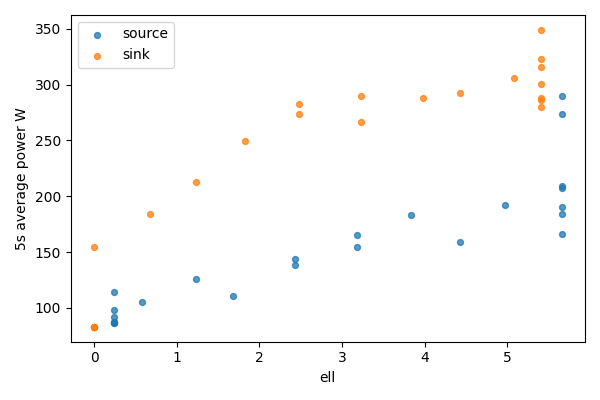

Values plotted in this chart, from the file beside it:
bucket, bucket_start_s, bucket_end_s, gpu, node, ell, power_mean_w, samples
0, 0.0, 5.0, 0, source, 5.656, 273.4, 20
0, 0.0, 5.0, 1, sink, 0, 83, 20
1, 5.0, 10.0, 0, source, 5.656, 290.3, 20
1, 5.0, 10.0, 1, sink, 0, 83.05, 20
2, 10.0, 15.0, 0, source, 5.656, 207.3, 20
2, 10.0, 15.0, 1, sink, 0, 83.18, 20
3, 15.0, 20.0, 0, source, 5.656, 183.8, 20
3, 15.0, 20.0, 1, sink, 0, 83.18, 20
4, 20.0, 25.0, 0, source, 5.656, 208.9, 20
4, 20.0, 25.0, 1, sink, 0, 83.27, 20
5, 25.0, 30.0, 0, source, 5.656, 190.4, 20
5, 25.0, 30.0, 1, sink, 0, 83.26, 20
6, 30.0, 35.0, 0, source, 5.656, 166.5, 20
6, 30.0, 35.0, 1, sink, 0, 154.5, 20
7, 35.0, 40.0, 0, source, 4.976, 191.9, 20
7, 35.0, 40.0, 1, sink, 0.6804, 184.2, 20
8, 40.0, 45.0, 0, source, 4.427, 159.1, 20
8, 40.0, 45.0, 1, sink, 1.229, 213.1, 20
9, 45.0, 50.0, 0, source, 3.833, 183.6, 20
9, 45.0, 50.0, 1, sink, 1.823, 249.4, 20
10, 50.0, 55.0, 0, source, 3.182, 154.6, 20
10, 50.0, 55.0, 1, sink, 2.474, 282.3, 20
11, 55.0, 60.0, 0, source, 3.182, 165.3, 20
11, 55.0, 60.0, 1, sink, 2.474, 274.1, 20
12, 60.0, 65.0, 0, source, 2.432, 138.3, 20
12, 60.0, 65.0, 1, sink, 3.224, 266.4, 20
13, 65.0, 70.0, 0, source, 2.432, 143.8, 20
13, 65.0, 70.0, 1, sink, 3.224, 289.9, 20
14, 70.0, 75.0, 0, source, 1.682, 110.3, 20
14, 70.0, 75.0, 1, sink, 3.974, 287.8, 20
15, 75.0, 80.0, 0, source, 1.233, 126.2, 19
15, 75.0, 80.0, 1, sink, 4.423, 292.3, 19
16, 80.0, 85.0, 0, source, 0.5763, 105.3, 20
16, 80.0, 85.0, 1, sink, 5.08, 306.4, 20
17, 85.0, 90.0, 0, source, 0.2448, 98.01, 20
17, 85.0, 90.0, 1, sink, 5.411, 286.5, 20
18, 90.0, 95.0, 0, source, 0.2448, 87.09, 20
18, 90.0, 95.0, 1, sink, 5.411, 316, 20
19, 95.0, 100.0, 0, source, 0.2448, 86.97, 20
19, 95.0, 100.0, 1, sink, 5.411, 300.5, 20
20, 100.0, 105.0, 0, source, 0.2448, 91.44, 20
20, 100.0, 105.0, 1, sink, 5.411, 349.1, 20
21, 105.0, 110.0, 0, source, 0.2448, 114.1, 20
21, 105.0, 110.0, 1, sink, 5.411, 280.3, 20
22, 110.0, 115.0, 0, source, 0.2448, 86.89, 20
22, 110.0, 115.0, 1, sink, 5.411, 288.2, 20
23, 115.0, 117.4, 0, source, 0.2448, 86.82, 9
23, 115.0, 117.4, 1, sink, 5.411, 322.8, 9
